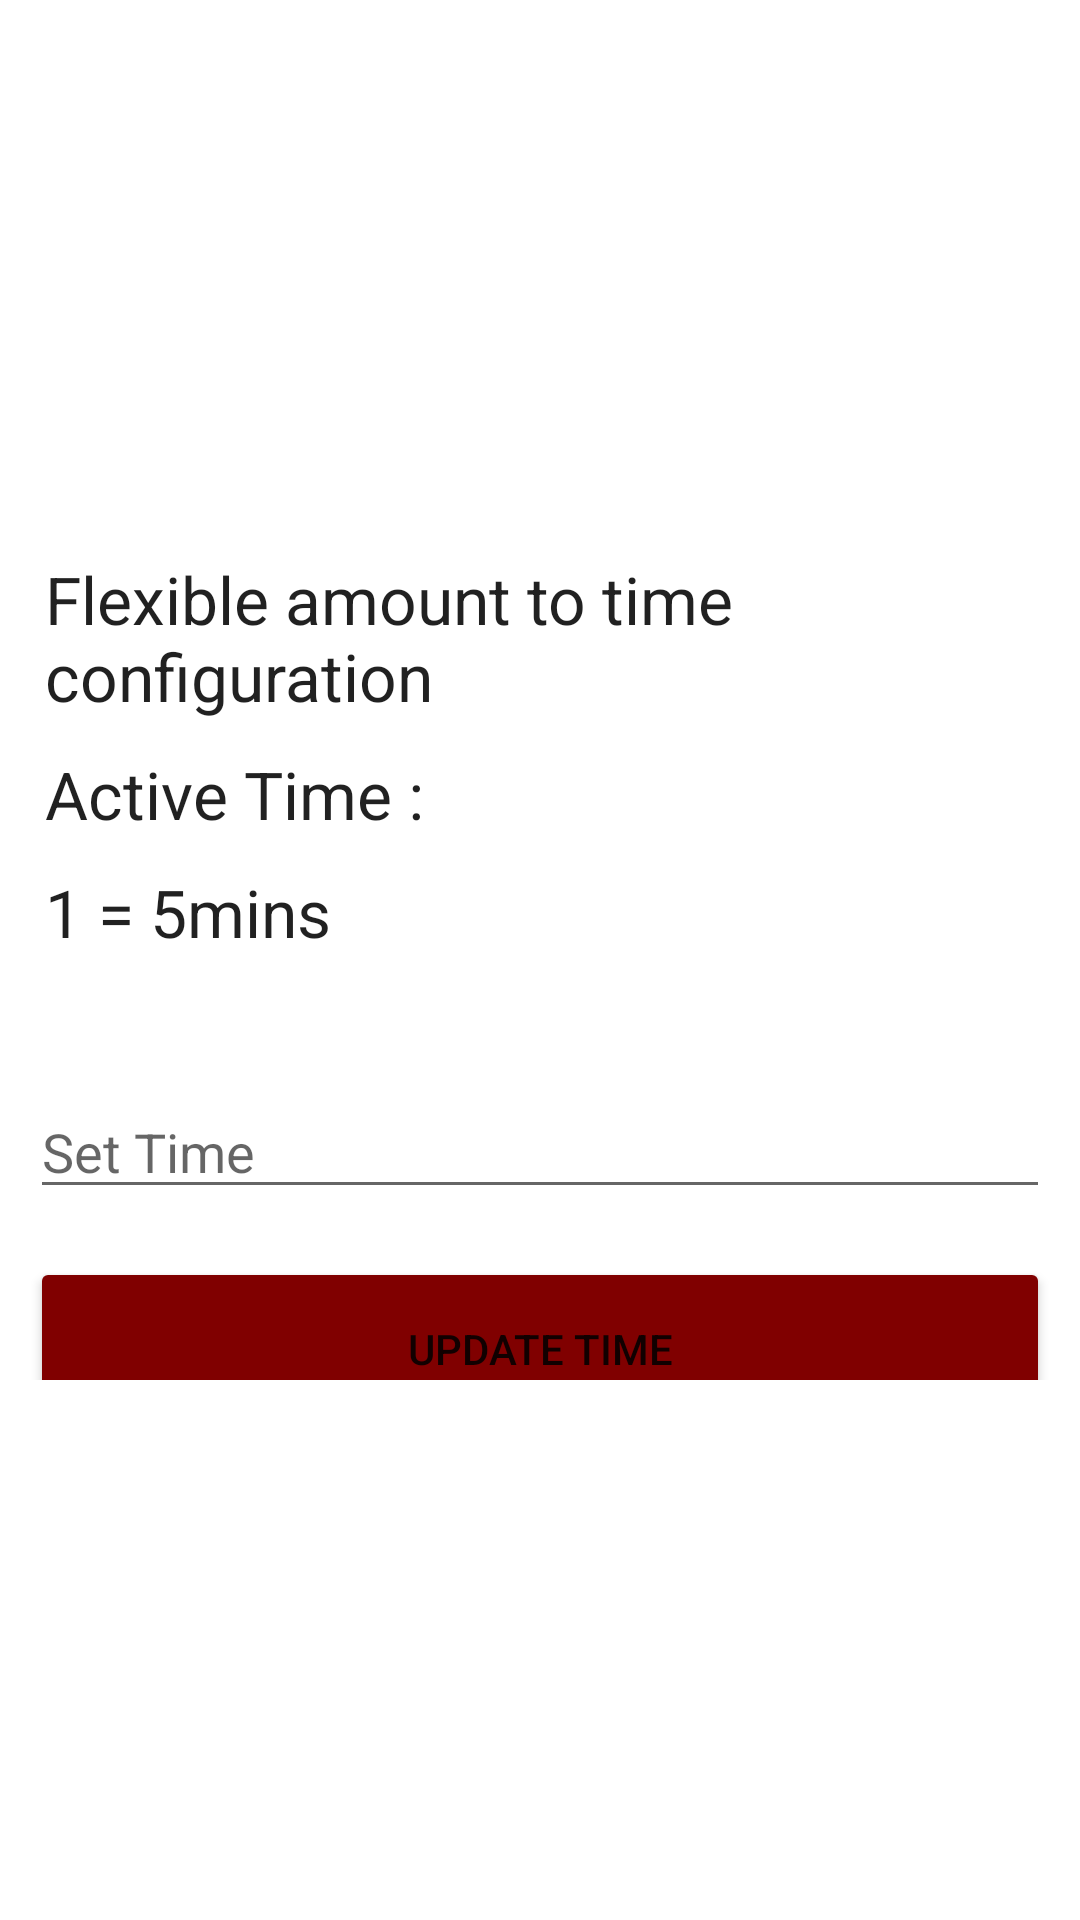

Layout XML and referenced resources for this Android screen:
<!-- AndroidManifest.xml: application theme Theme.PisoCharge -->
<!-- res/layout/activity_timeconfig.xml -->
<?xml version="1.0" encoding="utf-8"?>
<RelativeLayout xmlns:android="http://schemas.android.com/apk/res/android"
    xmlns:app="http://schemas.android.com/apk/res-auto"
    xmlns:tools="http://schemas.android.com/tools"
    android:layout_width="match_parent"
    android:layout_height="match_parent">


    <LinearLayout
        android:layout_width="match_parent"
        android:layout_height="300dp"
        android:layout_centerVertical="true"
        android:orientation="vertical"
        android:padding="10dp">

        <TableLayout
            android:layout_width="match_parent"
            android:layout_height="wrap_content">

            <TableRow
                android:layout_height="wrap_content"
                tools:ignore="UselessParent">

                <TextView
                    android:layout_width="wrap_content"
                    android:layout_height="wrap_content"
                    android:padding="5dp"
                    android:text="Flexible amount to time configuration"
                    android:textAppearance="@style/Base.TextAppearance.AppCompat.Large" />
            </TableRow>
            <TableRow
                android:layout_height="wrap_content"
                tools:ignore="UselessParent">

                <TextView
                    android:layout_width="wrap_content"
                    android:layout_height="wrap_content"
                    android:padding="5dp"
                    android:text="Active Time :"
                    android:textAppearance="@style/Base.TextAppearance.AppCompat.Large" />
            </TableRow>
            <TableRow
                android:layout_height="wrap_content"
                tools:ignore="UselessParent"
                android:paddingBottom="30dp">

                <TextView
                    android:id="@+id/textViewTime"
                    android:layout_width="wrap_content"
                    android:layout_height="wrap_content"
                    android:padding="5dp"
                    android:text="1 = 5mins"
                    android:textAppearance="@style/Base.TextAppearance.AppCompat.Large" />
            </TableRow>
        </TableLayout>

        <EditText
            android:id="@+id/editTextTime"
            android:layout_width="match_parent"
            android:layout_height="wrap_content"
            android:layout_marginTop="8dp"
            android:layout_marginBottom="8dp"
            android:fontFamily="sans-serif"
            android:hint="Set Time"
            android:inputType="text" />

        <Button
            android:id="@+id/buttonSetTime"
            android:layout_width="match_parent"
            android:layout_height="61dp"
            android:layout_marginTop="8dp"
            android:layout_marginBottom="8dp"
            android:backgroundTint="#800000"
            android:text="Update Time" />

    </LinearLayout>

    <ProgressBar
        android:visibility="gone"
        android:id="@+id/progressBar"
        android:layout_width="wrap_content"
        android:layout_height="wrap_content"
        android:layout_centerHorizontal="true"
        android:layout_centerVertical="true" />

</RelativeLayout>
<!-- resources referenced by this layout -->
<resources>
  <style name="Theme.PisoCharge" parent="Theme.MaterialComponents.DayNight.DarkActionBar">
          
          <item name="colorPrimary">@color/purple_500</item>
          <item name="colorPrimaryVariant">@color/purple_700</item>
          <item name="colorOnPrimary">@color/white</item>
          
          <item name="colorSecondary">@color/teal_200</item>
          <item name="colorSecondaryVariant">@color/teal_700</item>
          <item name="colorOnSecondary">@color/black</item>
          
          <item name="android:statusBarColor" tools:targetApi="l">?attr/colorPrimaryVariant</item>
          
      </style>
  <color name="purple_500">#800000</color>
  <color name="purple_700">#ee2f3d</color>
  <color name="white">#FFFFFF</color>
  <color name="teal_200">#ee2f3d</color>
  <color name="teal_700">#FF018786</color>
  <color name="black">#FFFFFF</color>
</resources>
